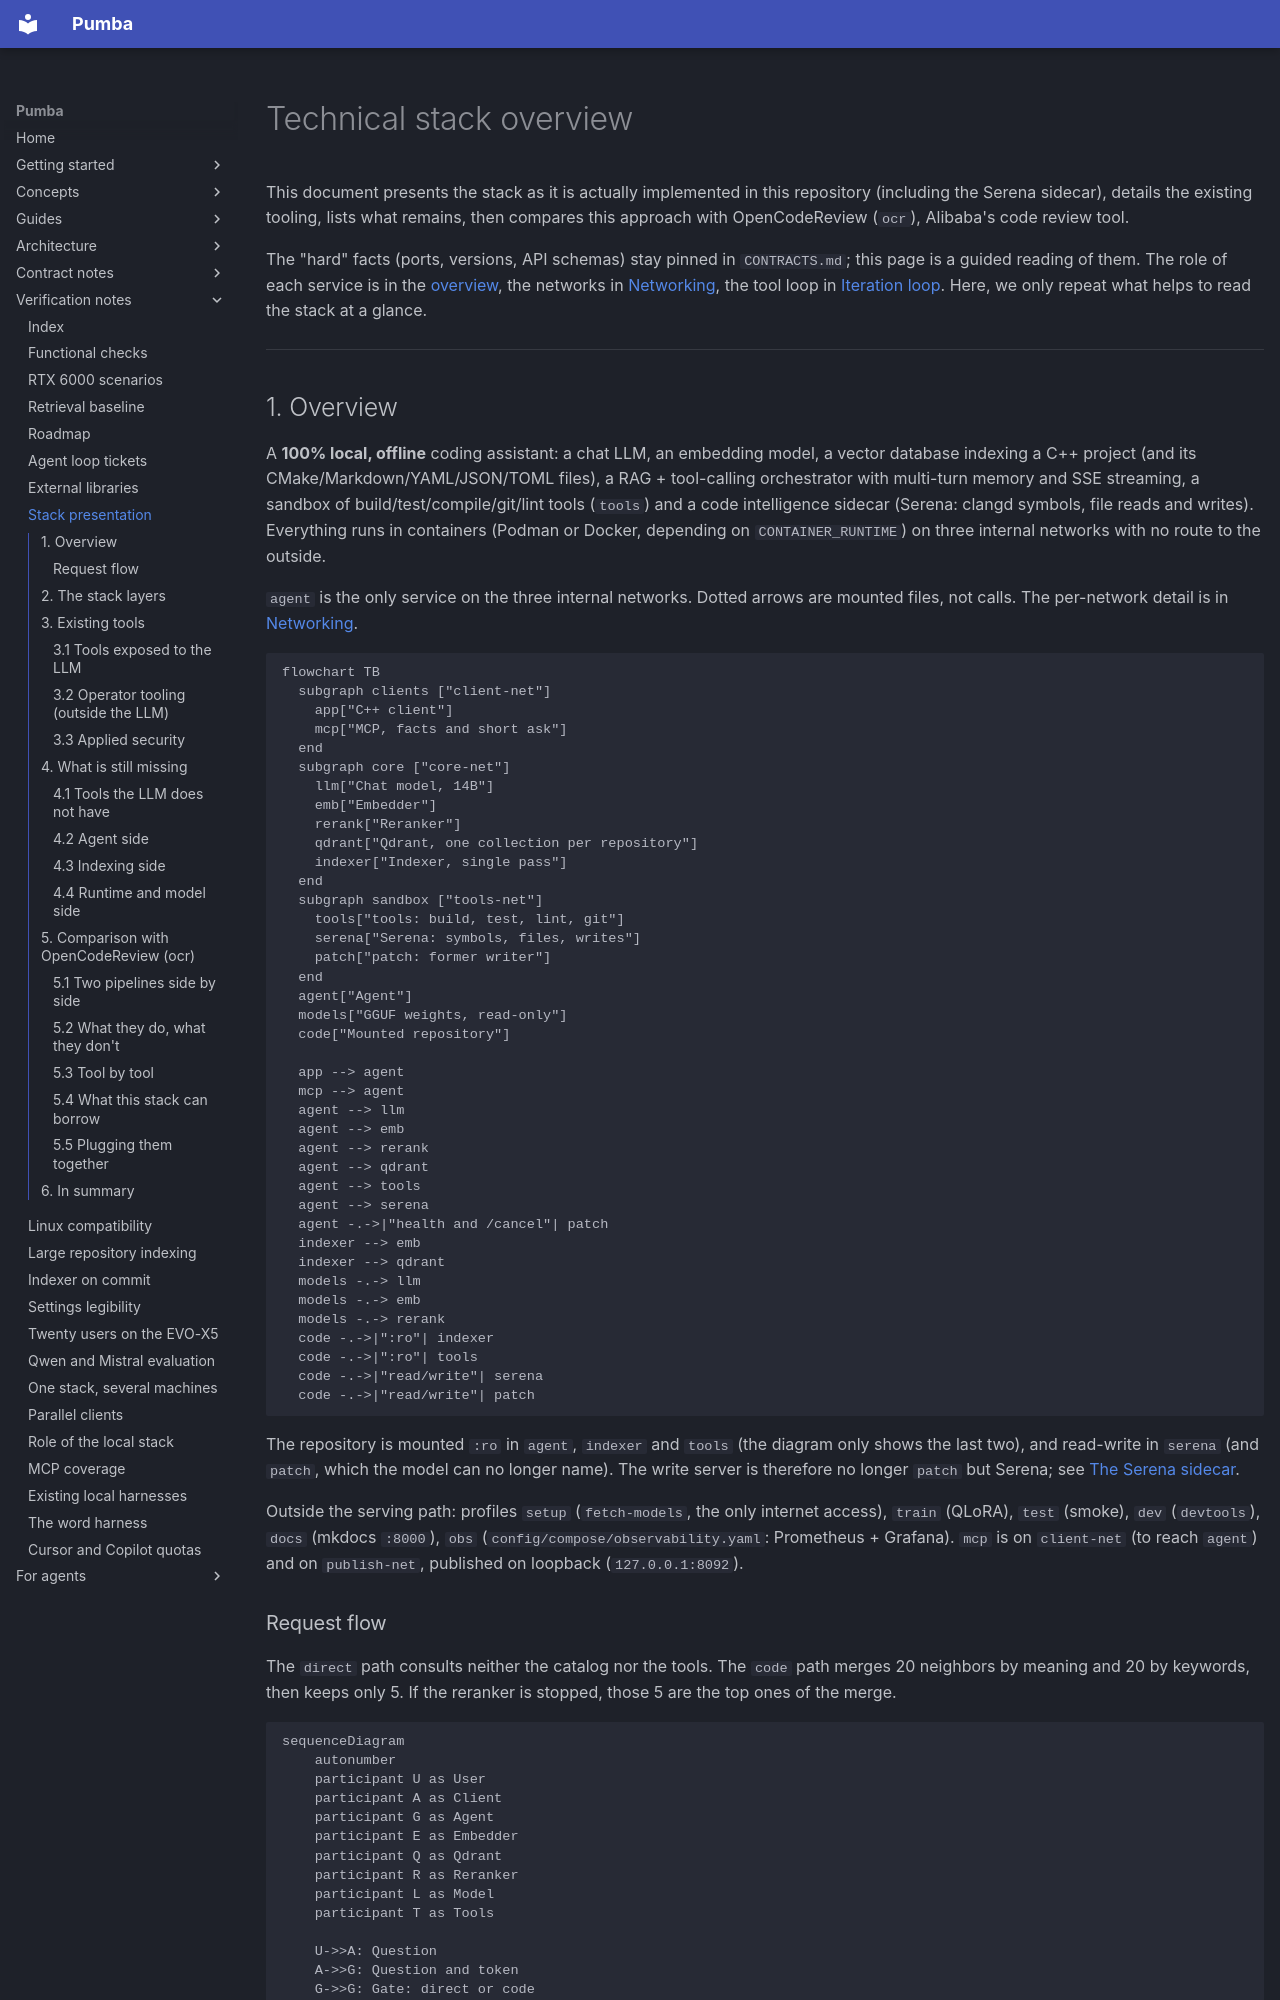

repository: SPluszkiewicz/pumba · page: notes/verification/stack-presentation/index.html · generator: mkdocs

# Technical stack overview

This document presents the stack as it is actually implemented in this
repository (including the Serena sidecar), details the existing tooling,
lists what remains, then compares this approach with OpenCodeReview (`ocr`),
Alibaba's code review tool.

The "hard" facts (ports, versions, API schemas) stay pinned in
`CONTRACTS.md`; this page is a guided reading of them. The role of each
service is in the [overview](../../architecture/overview.md), the networks in
[Networking](../../architecture/networking.md), the tool loop in
[Iteration loop](../../architecture/agent-loop.md). Here, we only repeat what helps to read
the stack at a glance.

---

## 1. Overview

A **100% local, offline** coding assistant: a chat LLM, an embedding
model, a vector database indexing a C++ project (and its
CMake/Markdown/YAML/JSON/TOML files), a RAG + tool-calling orchestrator
with multi-turn memory and SSE streaming, a sandbox of
build/test/compile/git/lint tools (`tools`) and a code intelligence sidecar
(Serena: clangd symbols, file reads and writes). Everything runs
in containers (Podman or Docker, depending on `CONTAINER_RUNTIME`) on three
internal networks with no route to the outside.

`agent` is the only service on the three internal networks. Dotted arrows
are mounted files, not calls. The per-network detail is in
[Networking](../../architecture/networking.md).

```mermaid
flowchart TB
  subgraph clients ["client-net"]
    app["C++ client"]
    mcp["MCP, facts and short ask"]
  end
  subgraph core ["core-net"]
    llm["Chat model, 14B"]
    emb["Embedder"]
    rerank["Reranker"]
    qdrant["Qdrant, one collection per repository"]
    indexer["Indexer, single pass"]
  end
  subgraph sandbox ["tools-net"]
    tools["tools: build, test, lint, git"]
    serena["Serena: symbols, files, writes"]
    patch["patch: former writer"]
  end
  agent["Agent"]
  models["GGUF weights, read-only"]
  code["Mounted repository"]

  app --> agent
  mcp --> agent
  agent --> llm
  agent --> emb
  agent --> rerank
  agent --> qdrant
  agent --> tools
  agent --> serena
  agent -.->|"health and /cancel"| patch
  indexer --> emb
  indexer --> qdrant
  models -.-> llm
  models -.-> emb
  models -.-> rerank
  code -.->|":ro"| indexer
  code -.->|":ro"| tools
  code -.->|"read/write"| serena
  code -.->|"read/write"| patch
```

The repository is mounted `:ro` in `agent`, `indexer` and `tools` (the diagram
only shows the last two), and read-write in
`serena` (and `patch`, which the model can no longer name). The write
server is therefore no longer `patch` but Serena; see
[The Serena sidecar](../../architecture/overview.md#the-serena-sidecar).

Outside the serving path: profiles `setup` (`fetch-models`, the only internet access),
`train` (QLoRA), `test` (smoke), `dev` (`devtools`), `docs` (mkdocs `:8000`),
`obs` (`config/compose/observability.yaml`: Prometheus + Grafana). `mcp` is
on `client-net` (to reach `agent`) and on `publish-net`, published on
loopback (`127.0.0.1:8092`).
